Photos from the image-classification dataset "Dataset_crop" in the GitHub repository tapan0p/Brain-Tumor-Classification. Its 4 classes are: glioma, meningioma, no tumor, pituitary tumor.

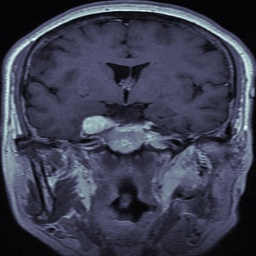
Label: meningioma

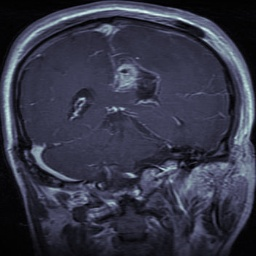
Label: glioma

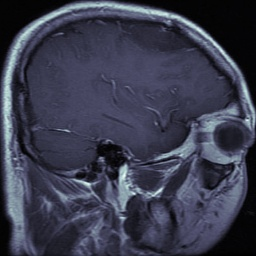
Label: glioma

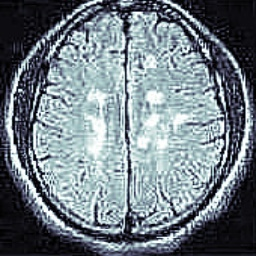
Label: no tumor

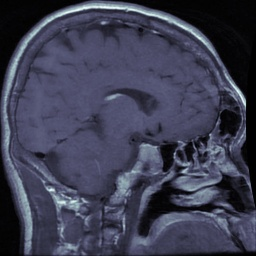
Label: pituitary tumor

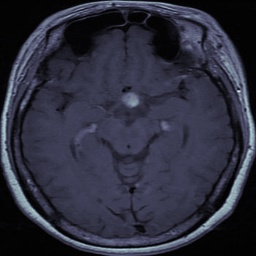
Label: pituitary tumor
